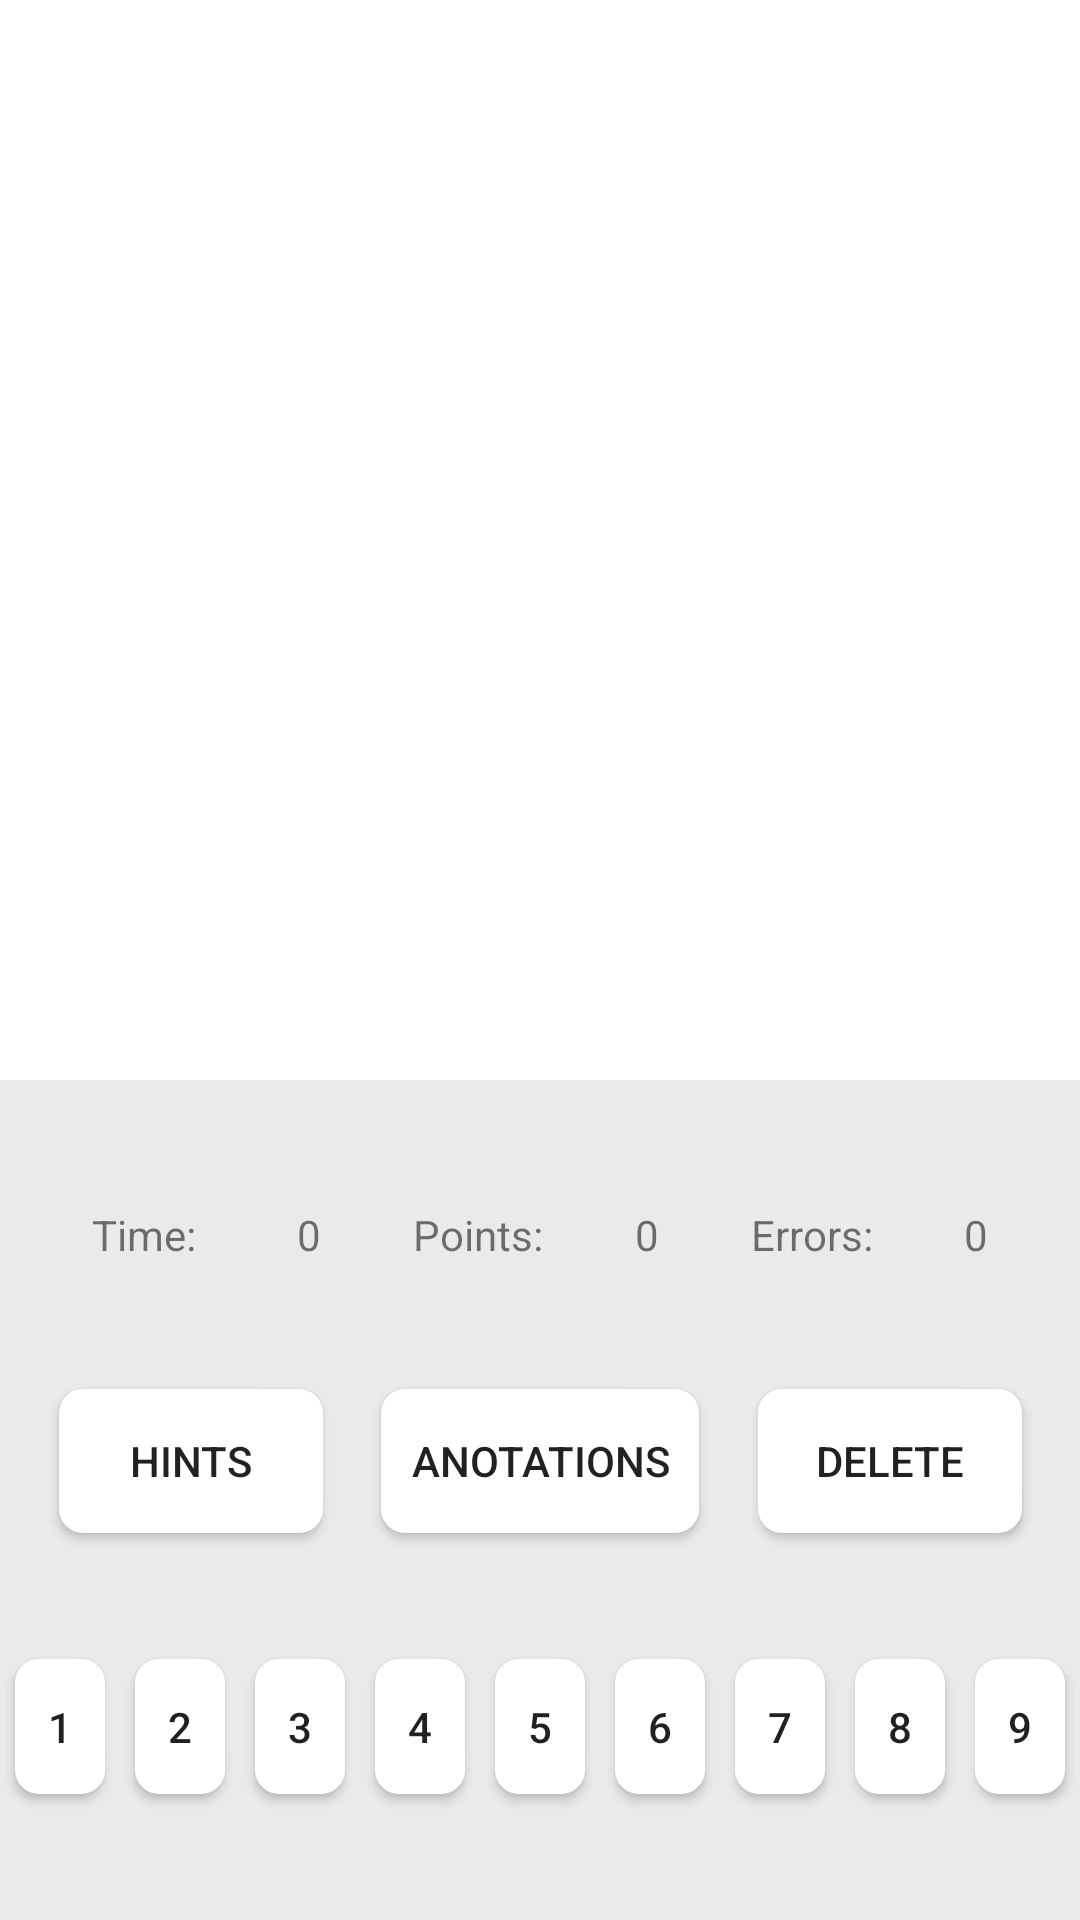

Produce the Android XML layout that renders to this screen, including the resource entries it uses.
<!-- AndroidManifest.xml: application theme AppTheme -->
<!-- res/layout/activity_m2.xml -->
<?xml version="1.0" encoding="utf-8"?>
<androidx.constraintlayout.widget.ConstraintLayout xmlns:android="http://schemas.android.com/apk/res/android"
    xmlns:app="http://schemas.android.com/apk/res-auto"
    xmlns:tools="http://schemas.android.com/tools"
    android:layout_width="match_parent"
    android:layout_height="match_parent"
    android:background="#EAEAEA"
    tools:context=".M2Activity">

    <Button
        android:id="@+id/btAnotations"
        style="@style/WhiteTextButtonLand"
        android:layout_width="wrap_content"
        android:layout_height="wrap_content"
        android:background="@drawable/normal_button_home"
        android:text="@string/anotations"
        app:layout_constraintBottom_toBottomOf="@+id/btHints"
        app:layout_constraintEnd_toStartOf="@+id/btDelete"
        app:layout_constraintHorizontal_bias="0.5"
        app:layout_constraintStart_toEndOf="@+id/btHints"
        app:layout_constraintTop_toTopOf="@+id/btHints" />

    <FrameLayout
        android:id="@+id/flSudokuM1"
        android:layout_width="0dp"
        android:layout_height="0dp"
        android:background="#ffffff"
        app:layout_constraintDimensionRatio="1:1"
        app:layout_constraintEnd_toEndOf="parent"
        app:layout_constraintStart_toStartOf="parent"
        app:layout_constraintTop_toTopOf="parent">

    </FrameLayout>

    <Button
        android:id="@+id/button"
        style="@style/WhiteTextButtonLand"
        android:layout_width="0dp"
        android:layout_height="45dp"
        android:layout_marginLeft="5sp"
        android:layout_marginRight="5sp"
        android:background="@drawable/normal_button_home"
        android:text="1"
        app:layout_constraintBottom_toBottomOf="parent"
        app:layout_constraintEnd_toStartOf="@+id/button2"
        app:layout_constraintHorizontal_bias="0.5"
        app:layout_constraintHorizontal_weight="1"
        app:layout_constraintStart_toStartOf="parent"
        app:layout_constraintTop_toBottomOf="@+id/btHints" />

    <Button
        android:id="@+id/button2"
        style="@style/WhiteTextButtonLand"
        android:layout_width="0dp"
        android:layout_height="45dp"
        android:layout_marginLeft="5sp"
        android:layout_marginRight="5sp"
        android:background="@drawable/normal_button_home"
        android:text="2"
        app:layout_constraintBottom_toBottomOf="@+id/button"
        app:layout_constraintEnd_toStartOf="@+id/button3"
        app:layout_constraintHorizontal_bias="0.5"
        app:layout_constraintHorizontal_weight="1"
        app:layout_constraintStart_toEndOf="@+id/button"
        app:layout_constraintTop_toTopOf="@+id/button" />

    <Button
        android:id="@+id/button3"
        style="@style/WhiteTextButtonLand"
        android:layout_width="0dp"
        android:layout_height="45dp"
        android:layout_marginLeft="5sp"
        android:layout_marginRight="5sp"
        android:background="@drawable/normal_button_home"
        android:text="3"
        app:layout_constraintBottom_toBottomOf="@+id/button2"
        app:layout_constraintEnd_toStartOf="@+id/button4"
        app:layout_constraintHorizontal_bias="0.5"
        app:layout_constraintHorizontal_weight="1"
        app:layout_constraintStart_toEndOf="@+id/button2"
        app:layout_constraintTop_toTopOf="@+id/button2" />

    <Button
        android:id="@+id/button4"
        style="@style/WhiteTextButtonLand"
        android:layout_width="0dp"
        android:layout_height="45dp"
        android:layout_marginLeft="5sp"
        android:layout_marginRight="5sp"
        android:background="@drawable/normal_button_home"
        android:text="4"
        app:layout_constraintBottom_toBottomOf="@+id/button3"
        app:layout_constraintEnd_toStartOf="@+id/button5"
        app:layout_constraintHorizontal_bias="0.5"
        app:layout_constraintHorizontal_weight="1"
        app:layout_constraintStart_toEndOf="@+id/button3"
        app:layout_constraintTop_toTopOf="@+id/button3" />

    <Button
        android:id="@+id/button5"
        style="@style/WhiteTextButtonLand"
        android:layout_width="0dp"
        android:layout_height="45dp"
        android:layout_marginLeft="5sp"
        android:layout_marginRight="5sp"
        android:background="@drawable/normal_button_home"
        android:text="5"
        app:layout_constraintBottom_toBottomOf="@+id/button4"
        app:layout_constraintEnd_toStartOf="@+id/button6"
        app:layout_constraintHorizontal_bias="0.5"
        app:layout_constraintHorizontal_weight="1"
        app:layout_constraintStart_toEndOf="@+id/button4"
        app:layout_constraintTop_toTopOf="@+id/button4" />

    <Button
        android:id="@+id/button6"
        style="@style/WhiteTextButtonLand"
        android:layout_width="0dp"
        android:layout_height="45dp"
        android:layout_marginLeft="5sp"
        android:layout_marginRight="5sp"
        android:background="@drawable/normal_button_home"
        android:text="6"
        app:layout_constraintBottom_toBottomOf="@+id/button5"
        app:layout_constraintEnd_toStartOf="@+id/button7"
        app:layout_constraintHorizontal_bias="0.5"
        app:layout_constraintHorizontal_weight="1"
        app:layout_constraintStart_toEndOf="@+id/button5"
        app:layout_constraintTop_toTopOf="@+id/button5" />

    <Button
        android:id="@+id/button7"
        style="@style/WhiteTextButtonLand"
        android:layout_width="0dp"
        android:layout_height="45dp"
        android:layout_marginLeft="5sp"
        android:layout_marginRight="5sp"
        android:background="@drawable/normal_button_home"
        android:text="7"
        app:layout_constraintBottom_toBottomOf="@+id/button6"
        app:layout_constraintEnd_toStartOf="@+id/button8"
        app:layout_constraintHorizontal_bias="0.5"
        app:layout_constraintHorizontal_weight="1"
        app:layout_constraintStart_toEndOf="@+id/button6"
        app:layout_constraintTop_toTopOf="@+id/button6" />

    <Button
        android:id="@+id/button8"
        style="@style/WhiteTextButtonLand"
        android:layout_width="0dp"
        android:layout_height="45dp"
        android:layout_marginLeft="5sp"
        android:layout_marginRight="5sp"
        android:background="@drawable/normal_button_home"
        android:text="8"
        app:layout_constraintBottom_toBottomOf="@+id/button7"
        app:layout_constraintEnd_toStartOf="@+id/button9"
        app:layout_constraintHorizontal_bias="0.5"
        app:layout_constraintHorizontal_weight="1"
        app:layout_constraintStart_toEndOf="@+id/button7"
        app:layout_constraintTop_toTopOf="@+id/button7" />

    <Button
        android:id="@+id/button9"
        style="@style/WhiteTextButtonLand"
        android:layout_width="0dp"
        android:layout_height="45dp"
        android:layout_marginLeft="5sp"
        android:layout_marginRight="5sp"
        android:background="@drawable/normal_button_home"
        android:text="9"
        app:layout_constraintBottom_toBottomOf="@+id/button8"
        app:layout_constraintEnd_toEndOf="parent"
        app:layout_constraintHorizontal_bias="0.5"
        app:layout_constraintHorizontal_weight="1"
        app:layout_constraintStart_toEndOf="@+id/button8"
        app:layout_constraintTop_toTopOf="@+id/button8" />

    <Button
        android:id="@+id/btHints"
        style="@style/WhiteTextButtonLand"
        android:layout_width="wrap_content"
        android:layout_height="wrap_content"
        android:background="@drawable/normal_button_home"
        android:text="@string/hints"
        app:layout_constraintBottom_toTopOf="@+id/button"
        app:layout_constraintEnd_toStartOf="@+id/btAnotations"
        app:layout_constraintHorizontal_bias="0.5"
        app:layout_constraintStart_toStartOf="parent"
        app:layout_constraintTop_toBottomOf="@+id/textView" />

    <Button
        android:id="@+id/btDelete"
        style="@style/WhiteTextButtonLand"
        android:layout_width="wrap_content"
        android:layout_height="wrap_content"
        android:background="@drawable/normal_button_home"
        android:text="@string/delete"
        app:layout_constraintBottom_toBottomOf="@+id/btAnotations"
        app:layout_constraintEnd_toEndOf="parent"
        app:layout_constraintHorizontal_bias="0.5"
        app:layout_constraintStart_toEndOf="@+id/btAnotations"
        app:layout_constraintTop_toTopOf="@+id/btAnotations" />

    <TextView
        android:id="@+id/textView"
        android:layout_width="wrap_content"
        android:layout_height="wrap_content"
        android:text="Time: "
        app:layout_constraintBottom_toTopOf="@+id/btHints"
        app:layout_constraintEnd_toStartOf="@+id/tvTimer"
        app:layout_constraintHorizontal_bias="0.5"
        app:layout_constraintStart_toStartOf="parent"
        app:layout_constraintTop_toBottomOf="@+id/flSudokuM1" />

    <TextView
        android:id="@+id/textView2"
        android:layout_width="wrap_content"
        android:layout_height="wrap_content"
        android:text="Points:"
        app:layout_constraintBottom_toBottomOf="@+id/tvTimer"
        app:layout_constraintEnd_toStartOf="@+id/textView5"
        app:layout_constraintHorizontal_bias="0.5"
        app:layout_constraintStart_toEndOf="@+id/tvTimer"
        app:layout_constraintTop_toTopOf="@+id/tvTimer" />

    <TextView
        android:id="@+id/textView3"
        android:layout_width="wrap_content"
        android:layout_height="wrap_content"
        android:text="@string/errors"
        app:layout_constraintBottom_toBottomOf="@+id/textView5"
        app:layout_constraintEnd_toStartOf="@+id/textView6"
        app:layout_constraintHorizontal_bias="0.5"
        app:layout_constraintStart_toEndOf="@+id/textView5"
        app:layout_constraintTop_toTopOf="@+id/textView5" />

    <TextView
        android:id="@+id/tvTimer"
        android:layout_width="wrap_content"
        android:layout_height="wrap_content"
        android:text="0"
        app:layout_constraintBottom_toBottomOf="@+id/textView"
        app:layout_constraintEnd_toStartOf="@+id/textView2"
        app:layout_constraintHorizontal_bias="0.5"
        app:layout_constraintStart_toEndOf="@+id/textView"
        app:layout_constraintTop_toTopOf="@+id/textView" />

    <TextView
        android:id="@+id/textView5"
        android:layout_width="wrap_content"
        android:layout_height="wrap_content"
        android:text="0"
        app:layout_constraintBottom_toBottomOf="@+id/textView2"
        app:layout_constraintEnd_toStartOf="@+id/textView3"
        app:layout_constraintHorizontal_bias="0.5"
        app:layout_constraintStart_toEndOf="@+id/textView2"
        app:layout_constraintTop_toTopOf="@+id/textView2" />

    <TextView
        android:id="@+id/textView6"
        android:layout_width="wrap_content"
        android:layout_height="wrap_content"
        android:text="0"
        app:layout_constraintBottom_toBottomOf="@+id/textView3"
        app:layout_constraintEnd_toEndOf="parent"
        app:layout_constraintHorizontal_bias="0.5"
        app:layout_constraintStart_toEndOf="@+id/textView3"
        app:layout_constraintTop_toTopOf="@+id/textView3" />

</androidx.constraintlayout.widget.ConstraintLayout>
<!-- resources referenced by this layout -->
<resources>
  <!-- drawable normal_button_home (drawable) -->
  <?xml version="1.0" encoding="utf-8"?>
  <selector xmlns:android="http://schemas.android.com/apk/res/android">
  
      <item>
          <shape>
              <solid android:color="#FFFFFF"/>
              <corners android:bottomLeftRadius="8dp"
                  android:bottomRightRadius="8dp"
                  android:topLeftRadius="8dp"
                  android:topRightRadius="8dp"/>
              <padding  android:left="10dp"  android:top="10dp" android:right="10dp" android:bottom="10dp" />
          </shape>
      </item>
  </selector>
  <string name="anotations">Anotations</string>
  <string name="delete">Delete</string>
  <string name="errors">Errors:</string>
  <string name="hints">Hints</string>
  <style name="AppTheme" parent="Theme.AppCompat.Light.DarkActionBar">
          
          <item name="colorPrimary">@color/colorPrimary</item>
          <item name="colorPrimaryDark">@color/colorPrimaryDark</item>
          <item name="colorAccent">@color/colorAccent</item>
      </style>
  <color name="colorPrimary">#005F85</color>
  <color name="colorPrimaryDark">#004A57</color>
  <color name="colorAccent">#014E6B</color>
</resources>
